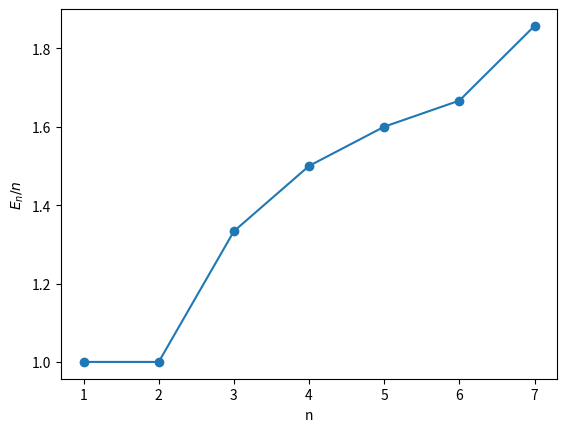

This chart was generated by the following Python code:
import numpy as np 
import matplotlib.pyplot as plt
import scipy as sp


def eq(z, β, K):
    return np.cos(z) + β*np.sin(z)/z - np.cos(K)

def E(β, K, n):
    z0 = (n-0.5)*np.pi + β/((n-0.5)*np.pi)
    z = sp.optimize.newton(eq, z0, None, (β, K), 1e-6, 20)
    return z*z


ℏ = 1
N = 100
L = 1
a = L/N
α = 1
m = 1
β = m*a*α/ℏ**2



l = np.arange(1,N,1)


Energy = []
Ks = np.arange(0,N,1)





# 8.5 )
n = np.arange(1,8,1)
E_n = [1,1,4/3, 6/4, 8/5, 10/6, 13/7]
plt.scatter(n, E_n)
plt.plot(n, E_n)
plt.xlabel('n')
plt.ylabel(r'$E_n / n$')
plt.savefig('8.5.pdf')
plt.show()